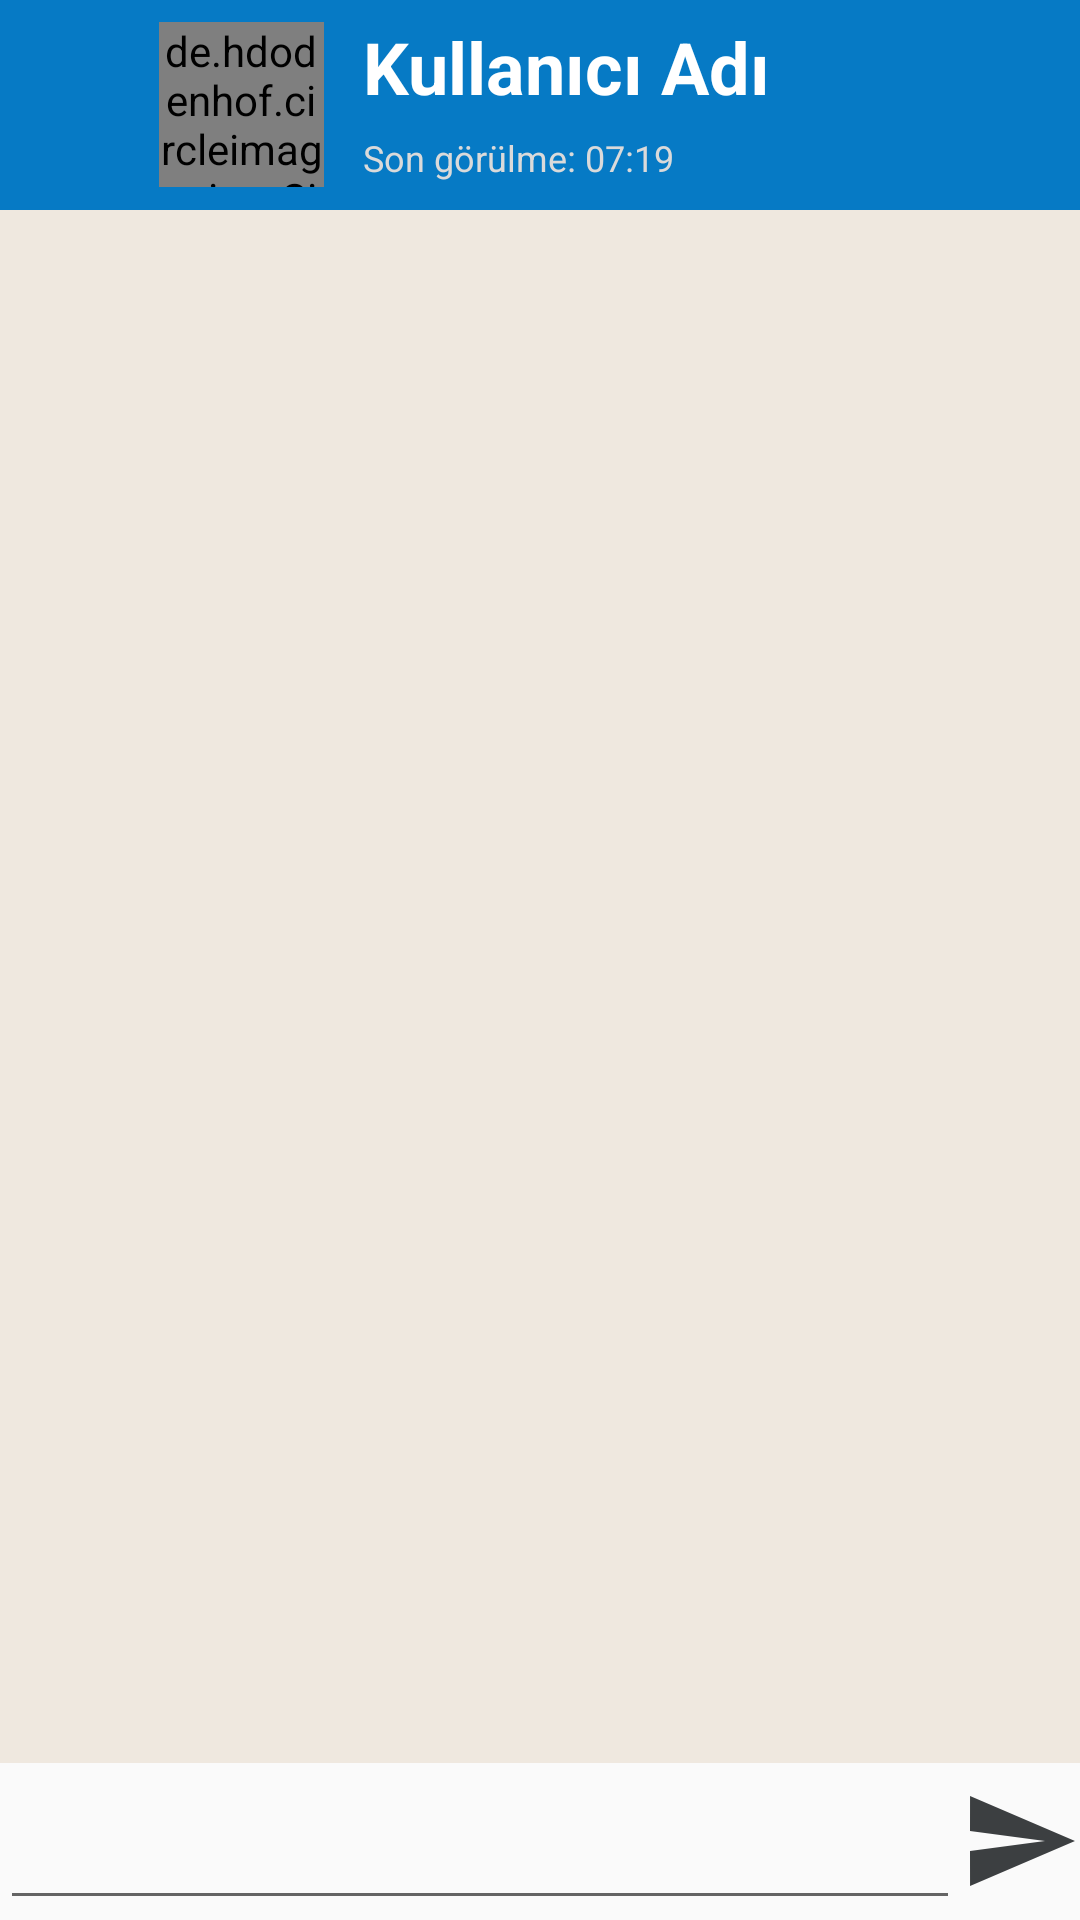

Produce the Android XML layout that renders to this screen, including the resource entries it uses.
<!-- AndroidManifest.xml: application theme Theme.MM_Chat -->
<!-- res/layout/activity_chat.xml -->
<?xml version="1.0" encoding="utf-8"?>
<RelativeLayout
    xmlns:android="http://schemas.android.com/apk/res/android"
    xmlns:app="http://schemas.android.com/apk/res-auto"
    xmlns:tools="http://schemas.android.com/tools"
    android:layout_width="match_parent"
    android:layout_height="match_parent"
    tools:context=".ChatActivity">

    <LinearLayout
        android:layout_width="match_parent"
        android:layout_height="70dp"
        android:orientation="horizontal"
        android:id="@+id/chat_ustBar"
        android:background="@color/blue">

        <ImageView
            android:layout_gravity="center_vertical"
            android:layout_width="48dp"
            android:layout_height="24dp"
            android:src="@drawable/ic_baseline_arrow_back_24"
            android:layout_marginRight="5dp"
            android:id="@+id/geri_don">

        </ImageView>

        <de.hdodenhof.circleimageview.CircleImageView
            android:id="@+id/profil_resmi"
            android:layout_width="55dp"
            android:layout_height="55dp"
            android:src="@drawable/userphoto200px"
            android:layout_gravity="center_vertical"
            />

        <LinearLayout
            android:layout_width="match_parent"
            android:layout_height="wrap_content"
            android:orientation="vertical"
            android:layout_marginLeft="5dp">

            <LinearLayout
                android:layout_width="match_parent"
                android:layout_height="wrap_content"
                android:orientation="horizontal"
                >
                <TextView
                    android:id="@+id/profil_adi"
                    android:text="Kullanıcı Adı"
                    android:textSize="24sp"
                    android:textStyle="bold"
                    android:layout_width="match_parent"
                    android:layout_height="wrap_content"
                    android:textAlignment="textStart"
                    android:layout_marginLeft="8dp"
                    android:layout_marginTop="6dp"
                    android:textColor="@color/white">
                </TextView>

            </LinearLayout>

            <LinearLayout
                android:layout_width="match_parent"
                android:layout_height="wrap_content"
                android:orientation="horizontal">
                <TextView
                    android:id="@+id/profil_songorulmemetni"
                    android:text="Son görülme:"
                    android:textSize="12sp"
                    android:layout_width="wrap_content"
                    android:layout_height="wrap_content"
                    android:textAlignment="textStart"
                    android:layout_marginLeft="8dp"
                    android:layout_marginTop="6dp"
                    android:textColor="#DADADA">
                </TextView>
                <TextView
                    android:layout_width="wrap_content"
                    android:layout_height="wrap_content"
                    android:text="07:19"
                    android:id="@+id/profil_songorulme"
                    android:textSize="12sp"
                    android:textAlignment="textStart"
                    android:layout_marginLeft="3dp"
                    android:layout_marginTop="6dp"
                    android:textColor="#FFDADADA">

                </TextView>
            </LinearLayout>

        </LinearLayout>

    </LinearLayout>


    <androidx.recyclerview.widget.RecyclerView
        android:id="@+id/recycle_ozel_mesaj"
        android:layout_width="match_parent"
        android:layout_height="wrap_content"
        android:layout_above="@+id/chat_LinearLayout"
        android:layout_below="@+id/chat_ustBar"
        android:background="#EFE8DF" />


    <LinearLayout
        android:id="@+id/chat_LinearLayout"
        android:layout_width="match_parent"
        android:layout_height="wrap_content"
        android:orientation="horizontal"
        android:layout_alignParentBottom="true"
        android:layout_alignParentStart="true">
        <EditText
            android:id="@+id/chat_mesaj"
            android:layout_width="0dp"
            android:layout_weight="1"
            android:layout_height="wrap_content"
            android:padding="14dp"
            >

        </EditText>

        <ImageButton
            android:layout_gravity="center"
            android:id="@+id/chat_gonderbutonu"
            android:layout_width="40dp"
            android:layout_height="40dp"
            android:background="@drawable/ic_baseline_send_24">

        </ImageButton>



    </LinearLayout>



</RelativeLayout>
<!-- resources referenced by this layout -->
<resources>
  <color name="blue">#067AC5</color>
  <color name="white">#FFFFFFFF</color>
  <!-- drawable ic_baseline_send_24 (drawable) -->
  <vector android:autoMirrored="true" android:height="24dp"
      android:tint="#3C3F41" android:viewportHeight="24"
      android:viewportWidth="24" android:width="24dp" xmlns:android="http://schemas.android.com/apk/res/android">
      <path android:fillColor="@android:color/white" android:pathData="M2.01,21L23,12 2.01,3 2,10l15,2 -15,2z"/>
  </vector>
  <!-- drawable userphoto200px: png bitmap (drawable-mdpi, 31890 bytes) -->
  <style name="Theme.MM_Chat" parent="Theme.AppCompat.DayNight.NoActionBar">
          
          <item name="colorPrimary">@color/purple_500</item>
          <item name="colorPrimaryVariant">@color/purple_700</item>
          <item name="colorOnPrimary">@color/white</item>
          
          <item name="colorSecondary">@color/blue</item>
          <item name="colorSecondaryVariant">@color/blue</item>
          <item name="colorOnSecondary">@color/black</item>
          
          <item name="android:statusBarColor" tools:targetApi="l">?attr/colorPrimaryVariant</item>
          
      </style>
  <color name="purple_500">#1f1f1f</color>
  <color name="purple_700">#1f1f1f</color>
  <color name="black">#FF000000</color>
</resources>
